Run: headless pygame with SDL's dummy video driver; simulated clock (each Clock.tick advances the game by its frame time, no real sleeping); random seed 0; keys injected as events and as key.get_pressed() state; no mouse input.
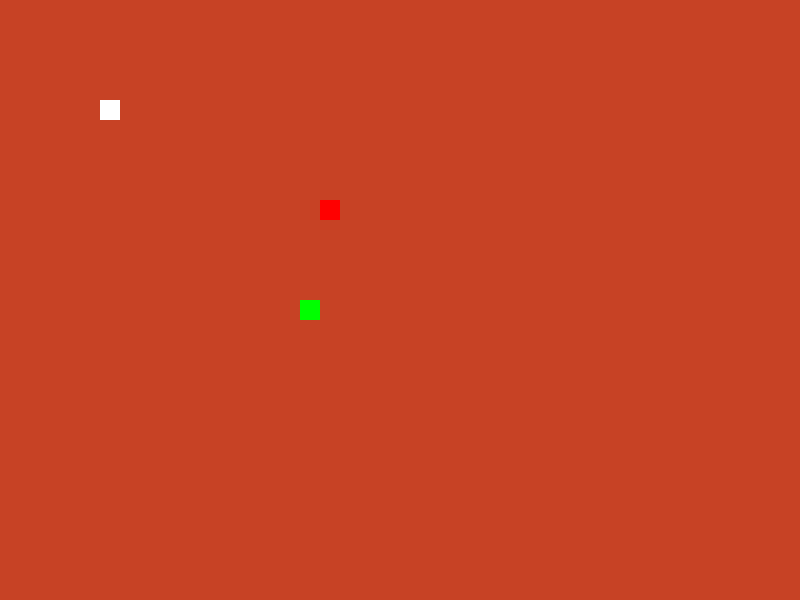
Frame 1 of 4 · flips 1–60 · no input
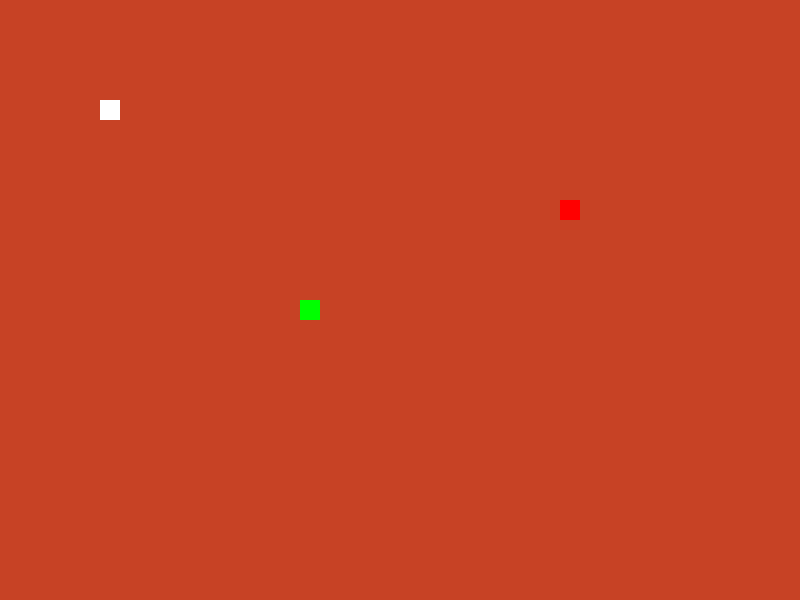
Frame 2 of 4 · flips 61–180 · tapped SPACE, RETURN · held RIGHT (→), D
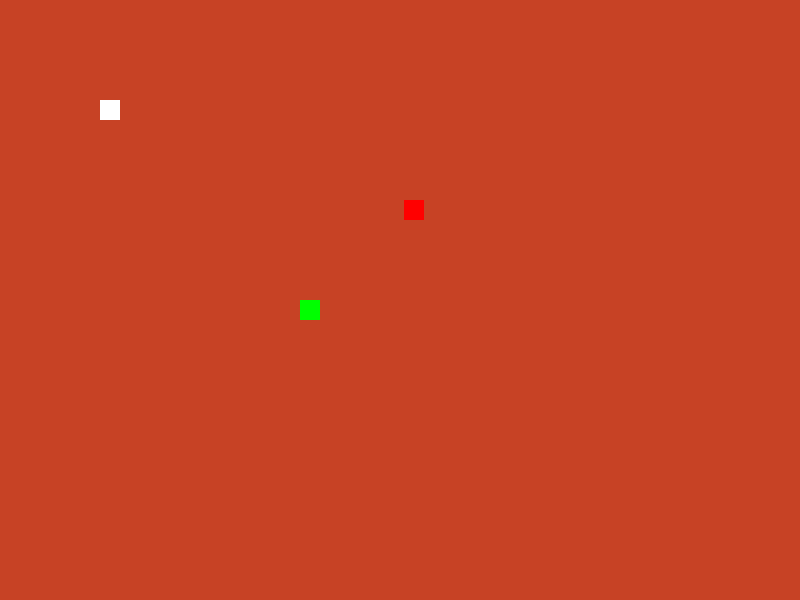
Frame 3 of 4 · flips 181–300 · held DOWN (↓), S
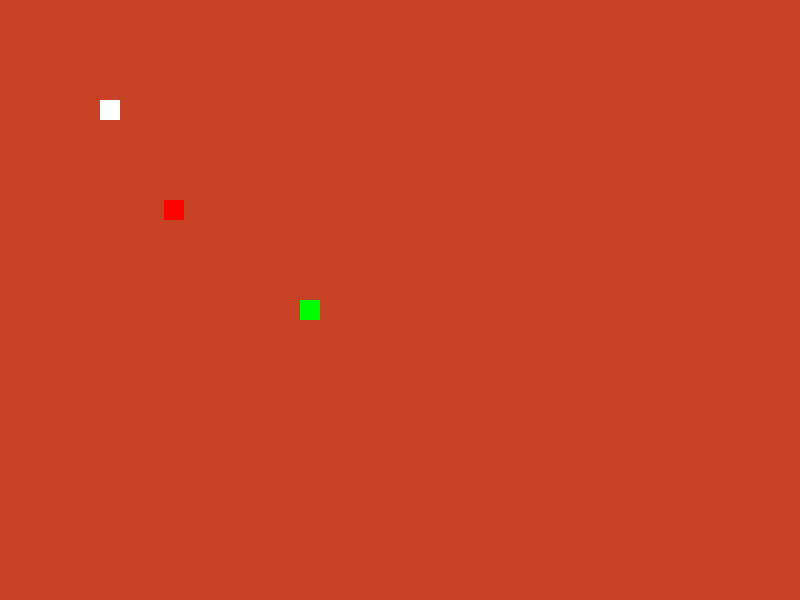
Frame 4 of 4 · flips 301–420 · held LEFT (←), A, UP (↑), W

The pygame program that drew these frames:

import pygame
import random
import sys
from pygame.locals import QUIT

BROWN = (199, 66, 37)
WHITE = (255, 255, 255)
GREEN = (0, 255, 0)
RED = (255, 0, 0)

class Organismo(pygame.sprite.Sprite):
    def __init__(self, x, y):
        super().__init__()
        self.image = pygame.Surface((20, 20))
        self.image.fill(WHITE)
        self.rect = self.image.get_rect()
        self.rect.x = x
        self.rect.y = y
        self.vida = 100
        self.energia = 50
        self.velocidad = 2

    def mover(self):
        self.rect.x += random.randint(-self.velocidad, self.velocidad)
        self.rect.y += random.randint(-self.velocidad, self.velocidad)

    def reproducir(self):
        pass

    def morir(self):
        pass

class Animal(Organismo):
    def __init__(self, x, y):
        super().__init__(x, y)
        self.image.fill(RED)
        self.especie = "Especie"
        self.dieta = "Herbivoro"
        self.direccion = 1

    def cazar(self):
        pass

    def mover_derecha(self):
        self.rect.x += self.velocidad

    def mover_izquierda(self):
        self.rect.x -= self.velocidad

class Planta(Organismo):
    def __init__(self, x, y):
        super().__init__(x, y)
        self.image.fill(GREEN)

    def fotosintesis(self):
        pass

    def reproducir_por_semillas(self):
        pass

class Ambiente(pygame.sprite.Sprite):
    def __init__(self, x, y):
        super().__init__()
        self.image = pygame.Surface((50, 50))
        self.image.fill(BROWN)
        self.rect = self.image.get_rect()
        self.rect.x = x
        self.rect.y = y

    def afectar_ecosistema(self):
        pass

def main():
    pygame.init()

    width, height = 800, 600
    screen = pygame.display.set_mode((width, height))
    pygame.display.set_caption("Simulador de Ecosistemas")

    clock = pygame.time.Clock()

    all_sprites = pygame.sprite.Group()

    organismo = Organismo(100, 100)
    animal = Animal(200, 200)
    planta = Planta(300, 300)
    ambiente = Ambiente(400, 400)

    all_sprites.add(organismo, animal, planta, ambiente)

    while True:
        for event in pygame.event.get():
            if event.type == QUIT:
                pygame.quit()
                sys.exit()

        all_sprites.update()

        for sprite in all_sprites:
            if isinstance(sprite, Animal):
                if sprite.rect.x > 600 or sprite.rect.x < 100:
                    sprite.direccion *= -1

                if sprite.direccion == 1:
                    sprite.mover_derecha()
                else:
                    sprite.mover_izquierda()

        screen.fill(BROWN)
        all_sprites.draw(screen)

        pygame.display.flip()
        clock.tick(60)

if __name__ == "__main__":
    main()
